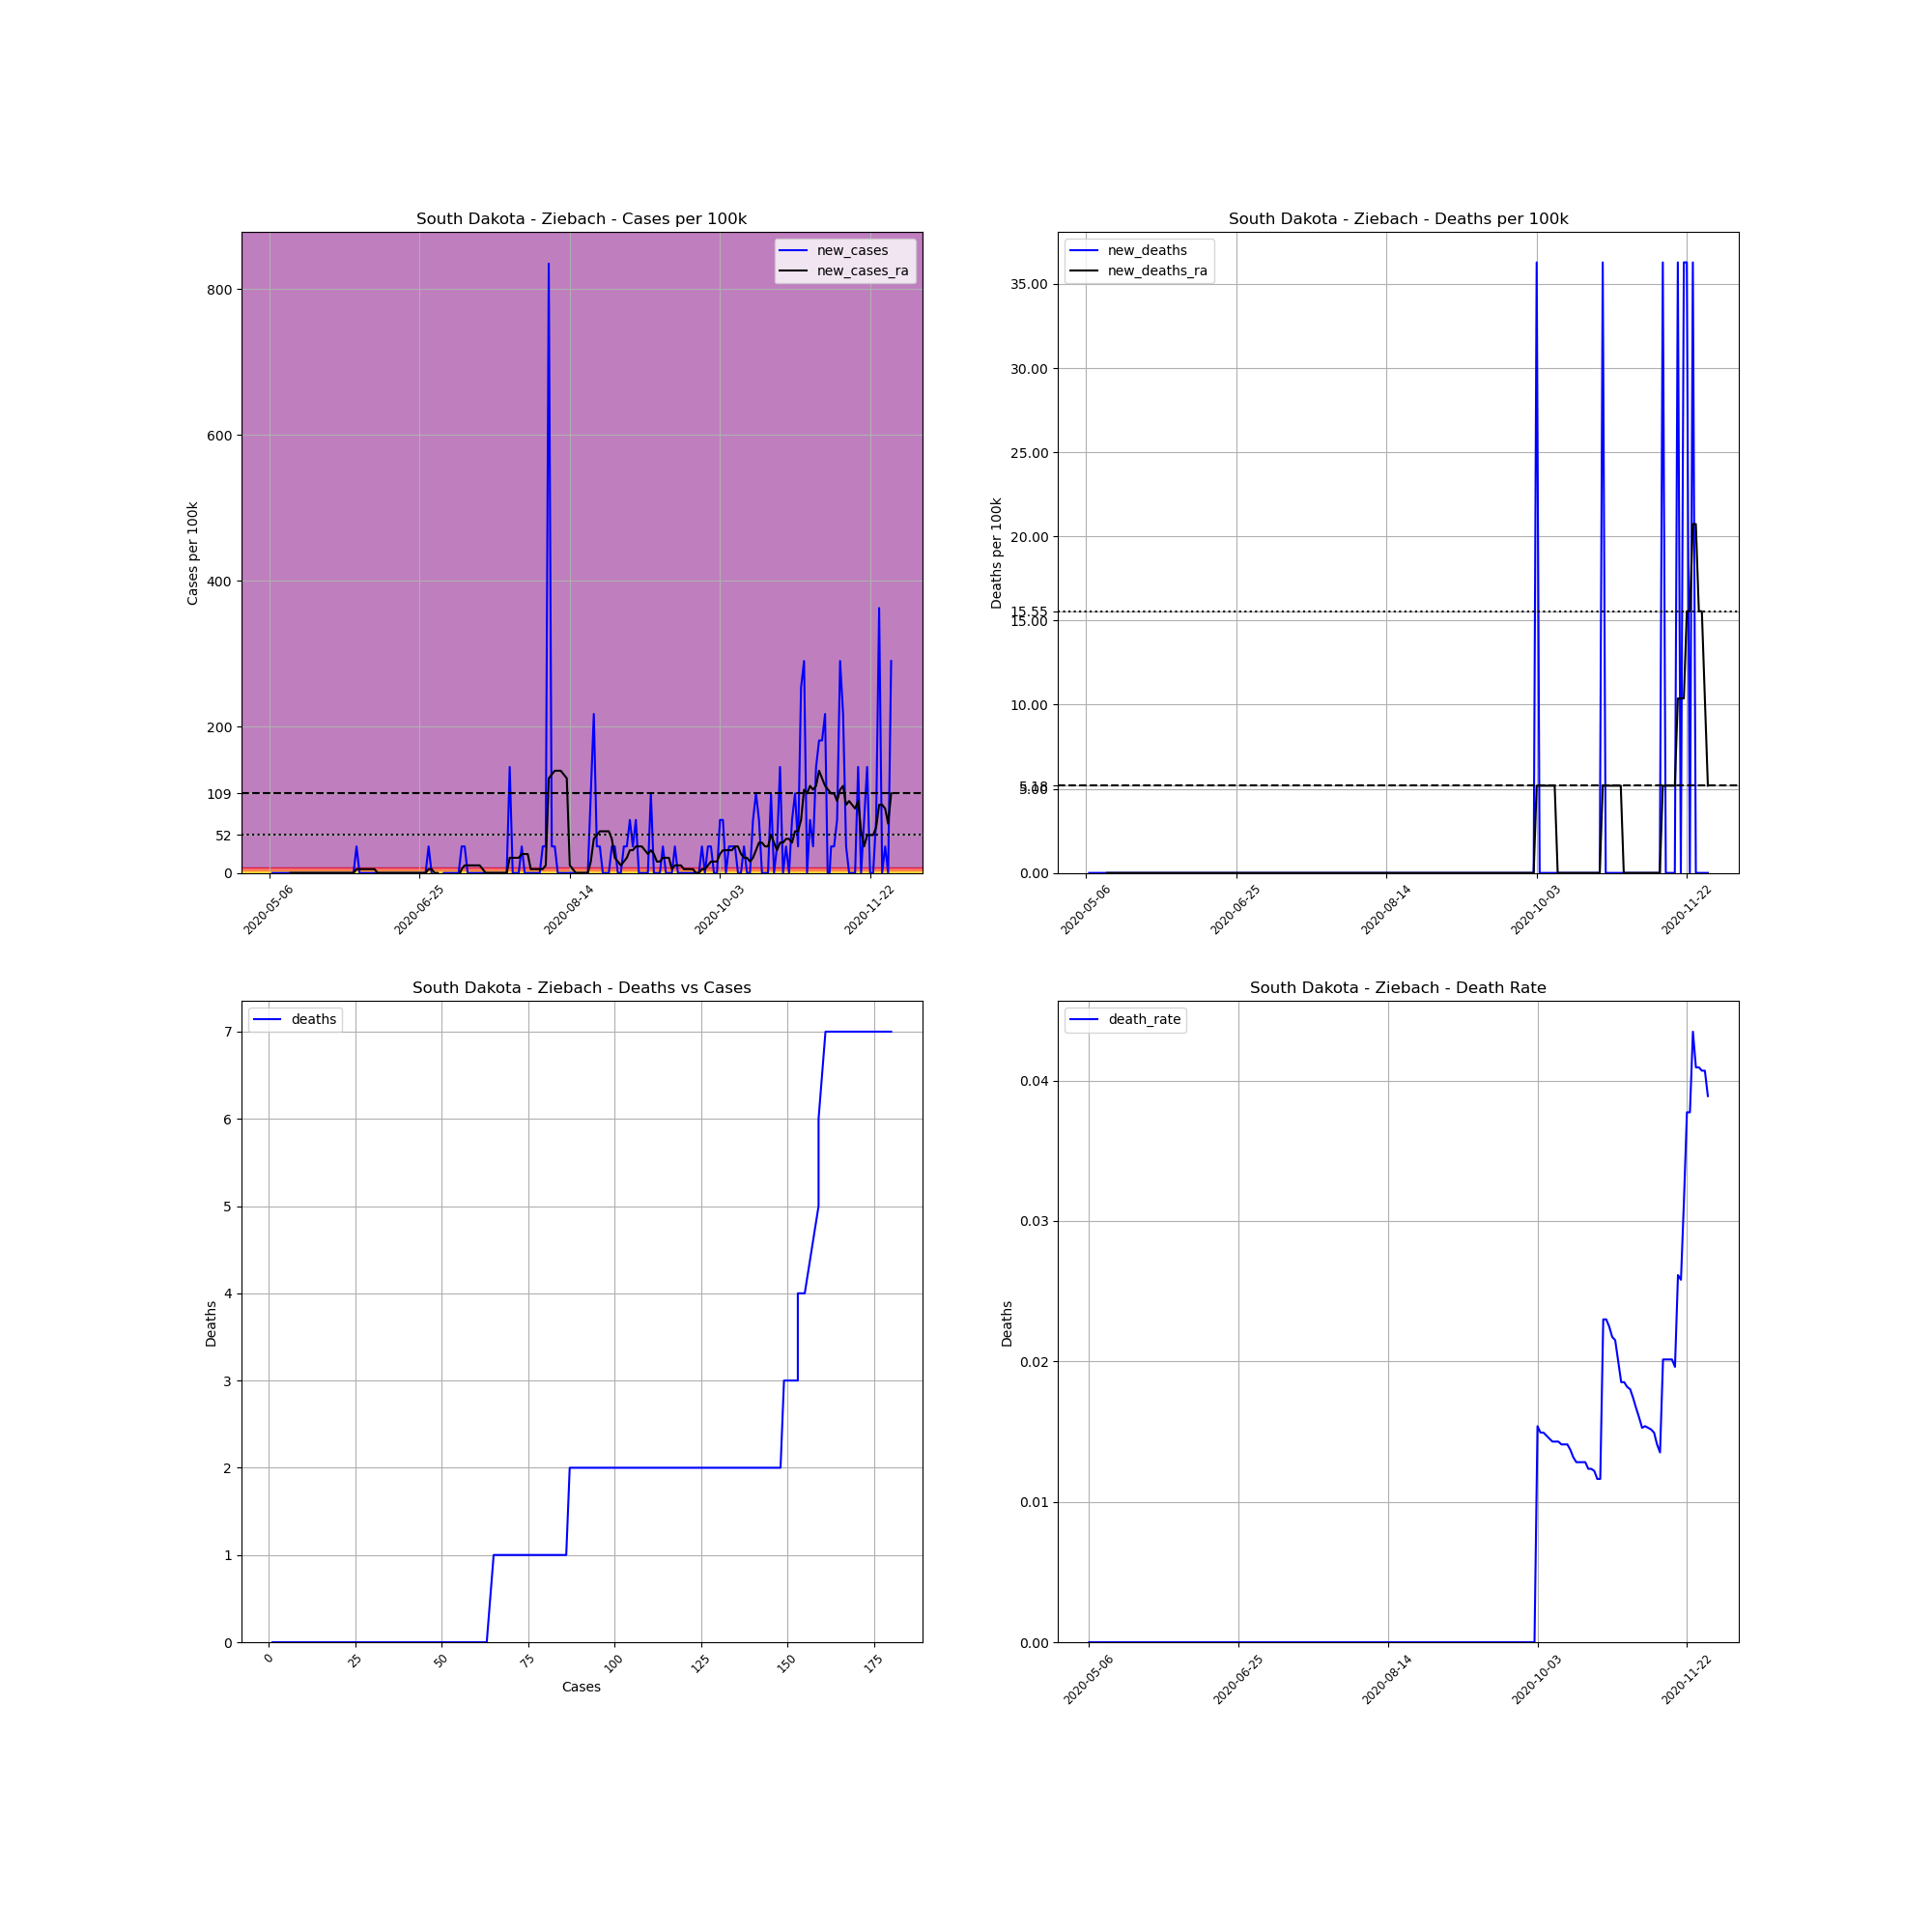

Source data for this figure (header and first rows):
, date, county, state, fips, cases, deaths, COUNTY, STNAME, CTYNAME, POPESTIMATE2019, cases_per_100k, deaths_per_100k, death_rate, new_cases, new_deaths, new_cases_ra, new_deaths_ra
711179, 2020-05-06, Ziebach, South Dakota, 46137, 1, 0.0, 137, South Dakota, Ziebach, 2756, 36.28, 0.0, 0.0, , , , 
711180, 2020-05-07, Ziebach, South Dakota, 46137, 1, 0.0, 137, South Dakota, Ziebach, 2756, 36.28, 0.0, 0.0, 0.0, 0.0, , 
711181, 2020-05-08, Ziebach, South Dakota, 46137, 1, 0.0, 137, South Dakota, Ziebach, 2756, 36.28, 0.0, 0.0, 0.0, 0.0, , 
711182, 2020-05-09, Ziebach, South Dakota, 46137, 1, 0.0, 137, South Dakota, Ziebach, 2756, 36.28, 0.0, 0.0, 0.0, 0.0, , 
711183, 2020-05-10, Ziebach, South Dakota, 46137, 1, 0.0, 137, South Dakota, Ziebach, 2756, 36.28, 0.0, 0.0, 0.0, 0.0, , 
711184, 2020-05-11, Ziebach, South Dakota, 46137, 1, 0.0, 137, South Dakota, Ziebach, 2756, 36.28, 0.0, 0.0, 0.0, 0.0, , 
711185, 2020-05-12, Ziebach, South Dakota, 46137, 1, 0.0, 137, South Dakota, Ziebach, 2756, 36.28, 0.0, 0.0, 0.0, 0.0, , 
711186, 2020-05-13, Ziebach, South Dakota, 46137, 1, 0.0, 137, South Dakota, Ziebach, 2756, 36.28, 0.0, 0.0, 0.0, 0.0, 0.0, 0.0
711187, 2020-05-14, Ziebach, South Dakota, 46137, 1, 0.0, 137, South Dakota, Ziebach, 2756, 36.28, 0.0, 0.0, 0.0, 0.0, 0.0, 0.0
711188, 2020-05-15, Ziebach, South Dakota, 46137, 1, 0.0, 137, South Dakota, Ziebach, 2756, 36.28, 0.0, 0.0, 0.0, 0.0, 0.0, 0.0
711189, 2020-05-16, Ziebach, South Dakota, 46137, 1, 0.0, 137, South Dakota, Ziebach, 2756, 36.28, 0.0, 0.0, 0.0, 0.0, 0.0, 0.0
711190, 2020-05-17, Ziebach, South Dakota, 46137, 1, 0.0, 137, South Dakota, Ziebach, 2756, 36.28, 0.0, 0.0, 0.0, 0.0, 0.0, 0.0
711191, 2020-05-18, Ziebach, South Dakota, 46137, 1, 0.0, 137, South Dakota, Ziebach, 2756, 36.28, 0.0, 0.0, 0.0, 0.0, 0.0, 0.0
711192, 2020-05-19, Ziebach, South Dakota, 46137, 1, 0.0, 137, South Dakota, Ziebach, 2756, 36.28, 0.0, 0.0, 0.0, 0.0, 0.0, 0.0
711193, 2020-05-20, Ziebach, South Dakota, 46137, 1, 0.0, 137, South Dakota, Ziebach, 2756, 36.28, 0.0, 0.0, 0.0, 0.0, 0.0, 0.0
711194, 2020-05-21, Ziebach, South Dakota, 46137, 1, 0.0, 137, South Dakota, Ziebach, 2756, 36.28, 0.0, 0.0, 0.0, 0.0, 0.0, 0.0
711195, 2020-05-22, Ziebach, South Dakota, 46137, 1, 0.0, 137, South Dakota, Ziebach, 2756, 36.28, 0.0, 0.0, 0.0, 0.0, 0.0, 0.0
711196, 2020-05-23, Ziebach, South Dakota, 46137, 1, 0.0, 137, South Dakota, Ziebach, 2756, 36.28, 0.0, 0.0, 0.0, 0.0, 0.0, 0.0
711197, 2020-05-24, Ziebach, South Dakota, 46137, 1, 0.0, 137, South Dakota, Ziebach, 2756, 36.28, 0.0, 0.0, 0.0, 0.0, 0.0, 0.0
711198, 2020-05-25, Ziebach, South Dakota, 46137, 1, 0.0, 137, South Dakota, Ziebach, 2756, 36.28, 0.0, 0.0, 0.0, 0.0, 0.0, 0.0
711199, 2020-05-26, Ziebach, South Dakota, 46137, 1, 0.0, 137, South Dakota, Ziebach, 2756, 36.28, 0.0, 0.0, 0.0, 0.0, 0.0, 0.0
711200, 2020-05-27, Ziebach, South Dakota, 46137, 1, 0.0, 137, South Dakota, Ziebach, 2756, 36.28, 0.0, 0.0, 0.0, 0.0, 0.0, 0.0
711201, 2020-05-28, Ziebach, South Dakota, 46137, 1, 0.0, 137, South Dakota, Ziebach, 2756, 36.28, 0.0, 0.0, 0.0, 0.0, 0.0, 0.0
711202, 2020-05-29, Ziebach, South Dakota, 46137, 1, 0.0, 137, South Dakota, Ziebach, 2756, 36.28, 0.0, 0.0, 0.0, 0.0, 0.0, 0.0
711203, 2020-05-30, Ziebach, South Dakota, 46137, 1, 0.0, 137, South Dakota, Ziebach, 2756, 36.28, 0.0, 0.0, 0.0, 0.0, 0.0, 0.0
711204, 2020-05-31, Ziebach, South Dakota, 46137, 1, 0.0, 137, South Dakota, Ziebach, 2756, 36.28, 0.0, 0.0, 0.0, 0.0, 0.0, 0.0
711205, 2020-06-01, Ziebach, South Dakota, 46137, 1, 0.0, 137, South Dakota, Ziebach, 2756, 36.28, 0.0, 0.0, 0.0, 0.0, 0.0, 0.0
711206, 2020-06-02, Ziebach, South Dakota, 46137, 1, 0.0, 137, South Dakota, Ziebach, 2756, 36.28, 0.0, 0.0, 0.0, 0.0, 0.0, 0.0
711207, 2020-06-03, Ziebach, South Dakota, 46137, 1, 0.0, 137, South Dakota, Ziebach, 2756, 36.28, 0.0, 0.0, 0.0, 0.0, 0.0, 0.0
711208, 2020-06-04, Ziebach, South Dakota, 46137, 2, 0.0, 137, South Dakota, Ziebach, 2756, 72.57, 0.0, 0.0, 36.28, 0.0, 5.183, 0.0
711209, 2020-06-05, Ziebach, South Dakota, 46137, 2, 0.0, 137, South Dakota, Ziebach, 2756, 72.57, 0.0, 0.0, 0.0, 0.0, 5.183, 0.0
711210, 2020-06-06, Ziebach, South Dakota, 46137, 2, 0.0, 137, South Dakota, Ziebach, 2756, 72.57, 0.0, 0.0, 0.0, 0.0, 5.183, 0.0
711211, 2020-06-07, Ziebach, South Dakota, 46137, 2, 0.0, 137, South Dakota, Ziebach, 2756, 72.57, 0.0, 0.0, 0.0, 0.0, 5.183, 0.0
711212, 2020-06-08, Ziebach, South Dakota, 46137, 2, 0.0, 137, South Dakota, Ziebach, 2756, 72.57, 0.0, 0.0, 0.0, 0.0, 5.183, 0.0
711213, 2020-06-09, Ziebach, South Dakota, 46137, 2, 0.0, 137, South Dakota, Ziebach, 2756, 72.57, 0.0, 0.0, 0.0, 0.0, 5.183, 0.0
711214, 2020-06-10, Ziebach, South Dakota, 46137, 2, 0.0, 137, South Dakota, Ziebach, 2756, 72.57, 0.0, 0.0, 0.0, 0.0, 5.183, 0.0
711215, 2020-06-11, Ziebach, South Dakota, 46137, 2, 0.0, 137, South Dakota, Ziebach, 2756, 72.57, 0.0, 0.0, 0.0, 0.0, 0.0, 0.0
711216, 2020-06-12, Ziebach, South Dakota, 46137, 2, 0.0, 137, South Dakota, Ziebach, 2756, 72.57, 0.0, 0.0, 0.0, 0.0, 0.0, 0.0
711217, 2020-06-13, Ziebach, South Dakota, 46137, 2, 0.0, 137, South Dakota, Ziebach, 2756, 72.57, 0.0, 0.0, 0.0, 0.0, 0.0, 0.0
711218, 2020-06-14, Ziebach, South Dakota, 46137, 2, 0.0, 137, South Dakota, Ziebach, 2756, 72.57, 0.0, 0.0, 0.0, 0.0, 0.0, 0.0
711219, 2020-06-15, Ziebach, South Dakota, 46137, 2, 0.0, 137, South Dakota, Ziebach, 2756, 72.57, 0.0, 0.0, 0.0, 0.0, 0.0, 0.0
711220, 2020-06-16, Ziebach, South Dakota, 46137, 2, 0.0, 137, South Dakota, Ziebach, 2756, 72.57, 0.0, 0.0, 0.0, 0.0, 0.0, 0.0
711221, 2020-06-17, Ziebach, South Dakota, 46137, 2, 0.0, 137, South Dakota, Ziebach, 2756, 72.57, 0.0, 0.0, 0.0, 0.0, 0.0, 0.0
711222, 2020-06-18, Ziebach, South Dakota, 46137, 2, 0.0, 137, South Dakota, Ziebach, 2756, 72.57, 0.0, 0.0, 0.0, 0.0, 0.0, 0.0
711223, 2020-06-19, Ziebach, South Dakota, 46137, 2, 0.0, 137, South Dakota, Ziebach, 2756, 72.57, 0.0, 0.0, 0.0, 0.0, 0.0, 0.0
711224, 2020-06-20, Ziebach, South Dakota, 46137, 2, 0.0, 137, South Dakota, Ziebach, 2756, 72.57, 0.0, 0.0, 0.0, 0.0, 0.0, 0.0
711225, 2020-06-21, Ziebach, South Dakota, 46137, 2, 0.0, 137, South Dakota, Ziebach, 2756, 72.57, 0.0, 0.0, 0.0, 0.0, 0.0, 0.0
711226, 2020-06-22, Ziebach, South Dakota, 46137, 2, 0.0, 137, South Dakota, Ziebach, 2756, 72.57, 0.0, 0.0, 0.0, 0.0, 0.0, 0.0
711227, 2020-06-23, Ziebach, South Dakota, 46137, 2, 0.0, 137, South Dakota, Ziebach, 2756, 72.57, 0.0, 0.0, 0.0, 0.0, 0.0, 0.0
711228, 2020-06-24, Ziebach, South Dakota, 46137, 2, 0.0, 137, South Dakota, Ziebach, 2756, 72.57, 0.0, 0.0, 0.0, 0.0, 0.0, 0.0
711229, 2020-06-25, Ziebach, South Dakota, 46137, 2, 0.0, 137, South Dakota, Ziebach, 2756, 72.57, 0.0, 0.0, 0.0, 0.0, 0.0, 0.0
711230, 2020-06-26, Ziebach, South Dakota, 46137, 2, 0.0, 137, South Dakota, Ziebach, 2756, 72.57, 0.0, 0.0, 0.0, 0.0, 0.0, 0.0
711231, 2020-06-27, Ziebach, South Dakota, 46137, 2, 0.0, 137, South Dakota, Ziebach, 2756, 72.57, 0.0, 0.0, 0.0, 0.0, 0.0, 0.0
711232, 2020-06-28, Ziebach, South Dakota, 46137, 3, 0.0, 137, South Dakota, Ziebach, 2756, 108.9, 0.0, 0.0, 36.28, 0.0, 5.183, 0.0
711233, 2020-06-29, Ziebach, South Dakota, 46137, 3, 0.0, 137, South Dakota, Ziebach, 2756, 108.9, 0.0, 0.0, 0.0, 0.0, 5.183, 0.0
711234, 2020-06-30, Ziebach, South Dakota, 46137, 2, 0.0, 137, South Dakota, Ziebach, 2756, 72.57, 0.0, 0.0, -36.28, 0.0, 0.0, 0.0
711235, 2020-07-01, Ziebach, South Dakota, 46137, 2, 0.0, 137, South Dakota, Ziebach, 2756, 72.57, 0.0, 0.0, 0.0, 0.0, 0.0, 0.0
711236, 2020-07-02, Ziebach, South Dakota, 46137, 1, 0.0, 137, South Dakota, Ziebach, 2756, 36.28, 0.0, 0.0, -36.28, 0.0, -5.183, 0.0
711237, 2020-07-03, Ziebach, South Dakota, 46137, 1, 0.0, 137, South Dakota, Ziebach, 2756, 36.28, 0.0, 0.0, 0.0, 0.0, -5.183, 0.0
711238, 2020-07-04, Ziebach, South Dakota, 46137, 1, 0.0, 137, South Dakota, Ziebach, 2756, 36.28, 0.0, 0.0, 0.0, 0.0, -5.183, 0.0
... 148 more rows
